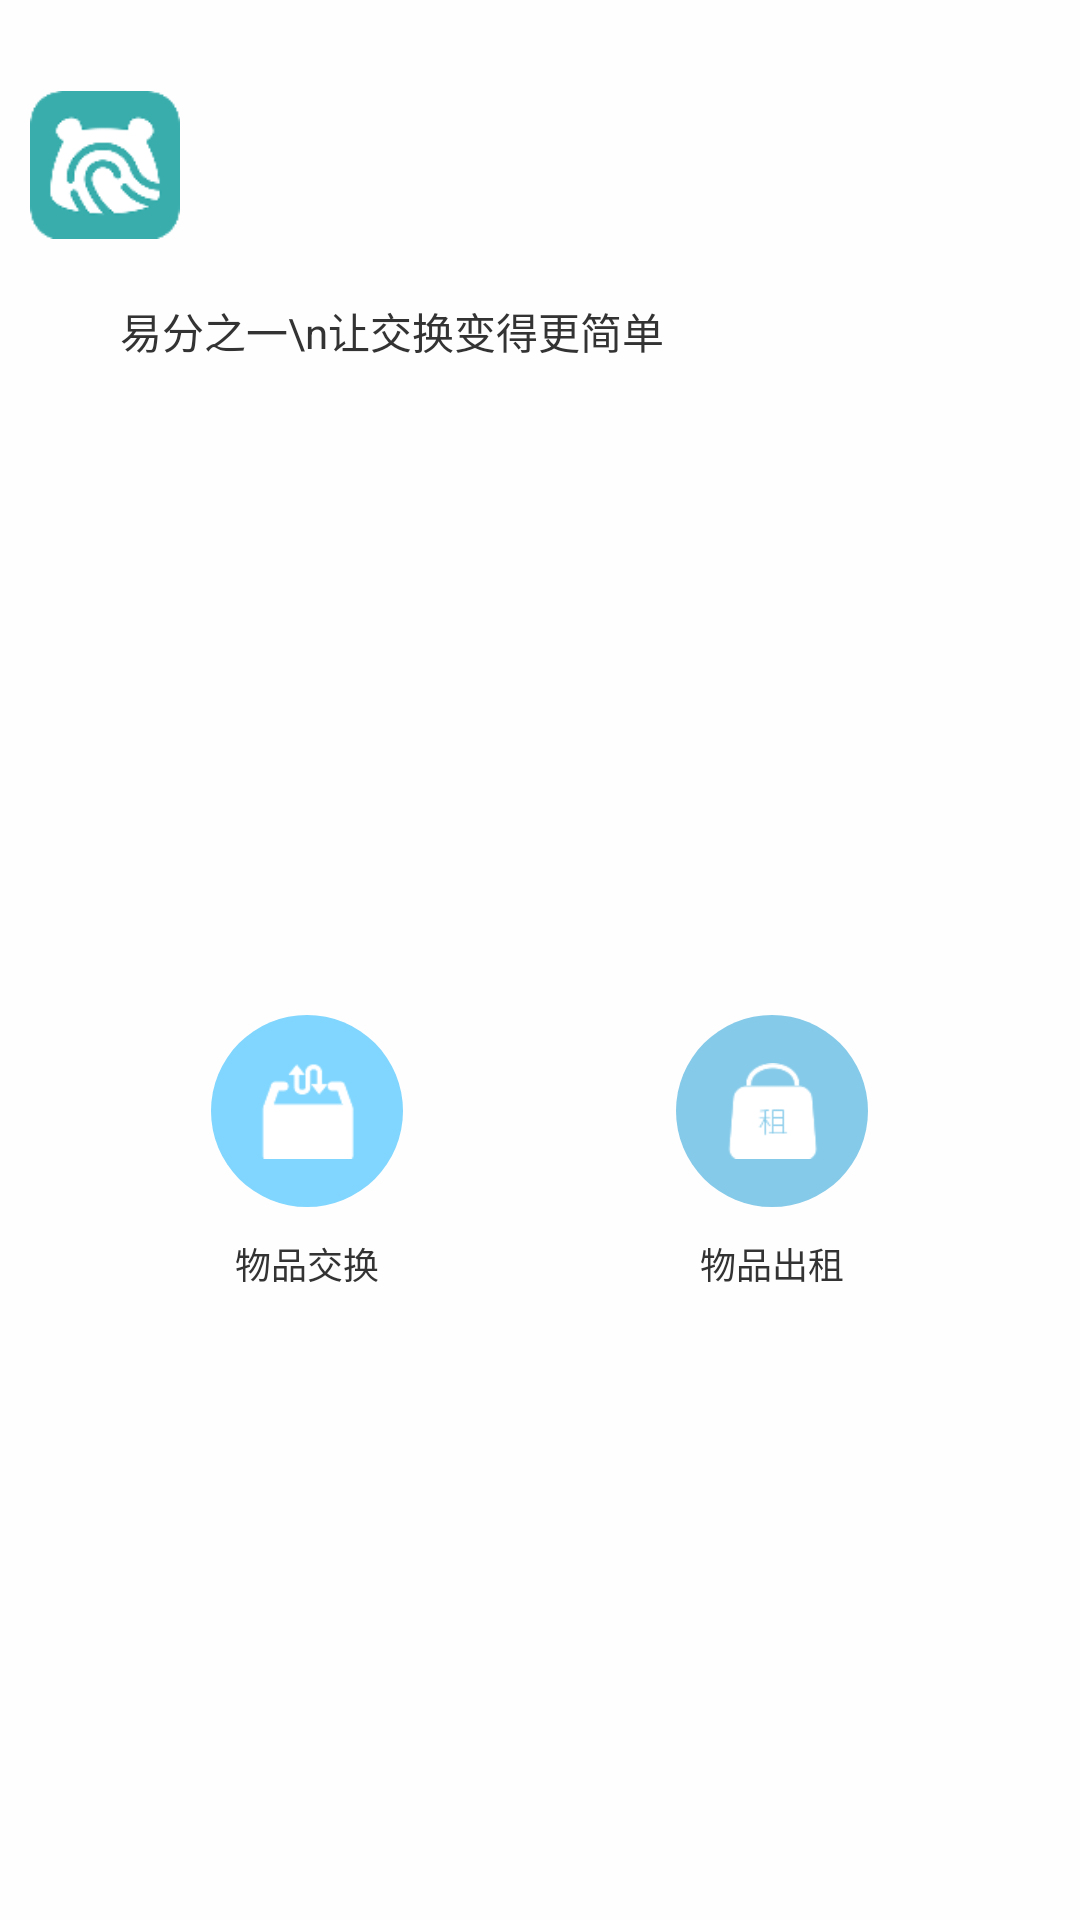

Android layout source for this screen:
<!-- AndroidManifest.xml: application theme AppTheme -->
<!-- res/layout/popup_menu.xml -->
<?xml version="1.0" encoding="utf-8"?>
<RelativeLayout xmlns:android="http://schemas.android.com/apk/res/android"
    android:layout_width="match_parent"
    android:layout_height="match_parent"
    android:background="#e0ffffff"
    android:orientation="vertical">


    <ImageView
        android:id="@+id/top_image"
        android:layout_width="50dp"
        android:layout_height="50dp"
        android:layout_marginLeft="10dip"
        android:layout_marginTop="30dip"
        android:src="@mipmap/ad4" />

    <TextView
        android:layout_width="wrap_content"
        android:layout_height="wrap_content"
        android:layout_below="@+id/top_image"
        android:layout_marginLeft="40dip"
        android:layout_marginTop="20dip"
        android:lineSpacingMultiplier="1.5"
        android:text="易分之一\n让交换变得更简单"
        android:textColor="#333333" />

    <LinearLayout
        android:layout_width="match_parent"
        android:layout_height="match_parent"
        android:layout_marginLeft="25dip"
        android:layout_marginRight="25dip"
        android:gravity="bottom"
        android:orientation="horizontal">

        <LinearLayout
            android:id="@+id/test1"
            android:layout_width="0dip"
            android:layout_height="wrap_content"
            android:layout_marginBottom="210dip"
            android:layout_weight="1"
            android:gravity="center"
            android:orientation="vertical">

            <ImageView
                android:layout_width="64dp"
                android:layout_height="64dp"
                android:src="@mipmap/icon_swap"
                android:background="@drawable/bg_swap" />

            <TextView
                android:layout_width="wrap_content"
                android:layout_height="wrap_content"
                android:layout_marginTop="10dip"
                android:text="物品交换"
                android:textColor="#333333"
                android:textSize="12sp" />
        </LinearLayout>

        <LinearLayout
            android:id="@+id/test2"
            android:layout_width="0dip"
            android:layout_height="wrap_content"
            android:layout_marginBottom="210dip"
            android:layout_weight="1"
            android:gravity="center"
            android:orientation="vertical">


            <ImageView
                android:layout_width="64dip"
                android:layout_height="64dip"
                android:src="@mipmap/icon_rent"
                android:background="@drawable/bg_icon_rent"
                />

            <TextView
                android:layout_width="wrap_content"
                android:layout_height="wrap_content"
                android:layout_marginTop="10dip"
                android:text="物品出租"
                android:textColor="#333333"
                android:textSize="12sp" />
        </LinearLayout>

    </LinearLayout>


    <RelativeLayout
        android:id="@+id/pop_rl_click"
        android:layout_width="wrap_content"
        android:layout_height="55dip"
        android:layout_alignParentBottom="true"
        android:layout_centerHorizontal="true"
        android:layout_gravity="center_horizontal">

        <ImageView
            android:layout_width="45dip"
            android:layout_height="45dip"
            android:layout_centerInParent="true"
            android:src="@drawable/bg_add" />

        <ImageView
            android:id="@+id/pop_iv_img"
            android:layout_width="wrap_content"
            android:layout_height="wrap_content"
            android:layout_centerInParent="true"
            android:src="@drawable/add" />
    </RelativeLayout>

</RelativeLayout>
<!-- resources referenced by this layout -->
<resources>
  <!-- drawable bg_icon_rent (drawable) -->
  <?xml version="1.0" encoding="utf-8"?>
  <shape xmlns:android="http://schemas.android.com/apk/res/android"
      android:shape="oval">
      <solid android:color="@color/rent_bg_color" />
      <padding
          android:bottom="16dp"
          android:left="16dp"
          android:right="16dp"
          android:top="16dp" />
  </shape>
  <!-- drawable bg_swap (drawable) -->
  <?xml version="1.0" encoding="utf-8"?>
  <shape xmlns:android="http://schemas.android.com/apk/res/android"
      android:shape="oval">
      <solid android:color="@color/swap_bg_color" />
      <padding
          android:bottom="16dp"
          android:left="16dp"
          android:right="16dp"
          android:top="16dp" />
  </shape>
  <!-- mipmap ad4: png bitmap (mipmap-xxhdpi, 4429 bytes) -->
  <!-- mipmap icon_rent: png bitmap (mipmap-xhdpi, 1106 bytes) -->
  <!-- mipmap icon_swap: png bitmap (mipmap-xhdpi, 893 bytes) -->
  <style name="AppTheme" parent="Theme.AppCompat.Light.DarkActionBar">
          
          <item name="colorPrimary">@color/colorPrimary</item>
          <item name="colorPrimaryDark">@color/colorPrimaryDark</item>
          <item name="colorAccent">@color/colorAccent</item>
          <item name="android:statusBarColor">@color/status_color</item>
          <item name="windowActionBar">false</item>
          <item name="windowNoTitle">true</item>
  
      </style>
  <color name="rent_bg_color">#85cae9</color>
  <color name="swap_bg_color">#80d6fe</color>
  <color name="colorPrimary">#3F51B5</color>
  <color name="colorPrimaryDark">#303F9F</color>
  <color name="colorAccent">#FF4081</color>
  <color name="status_color">#1d6868</color>
</resources>
